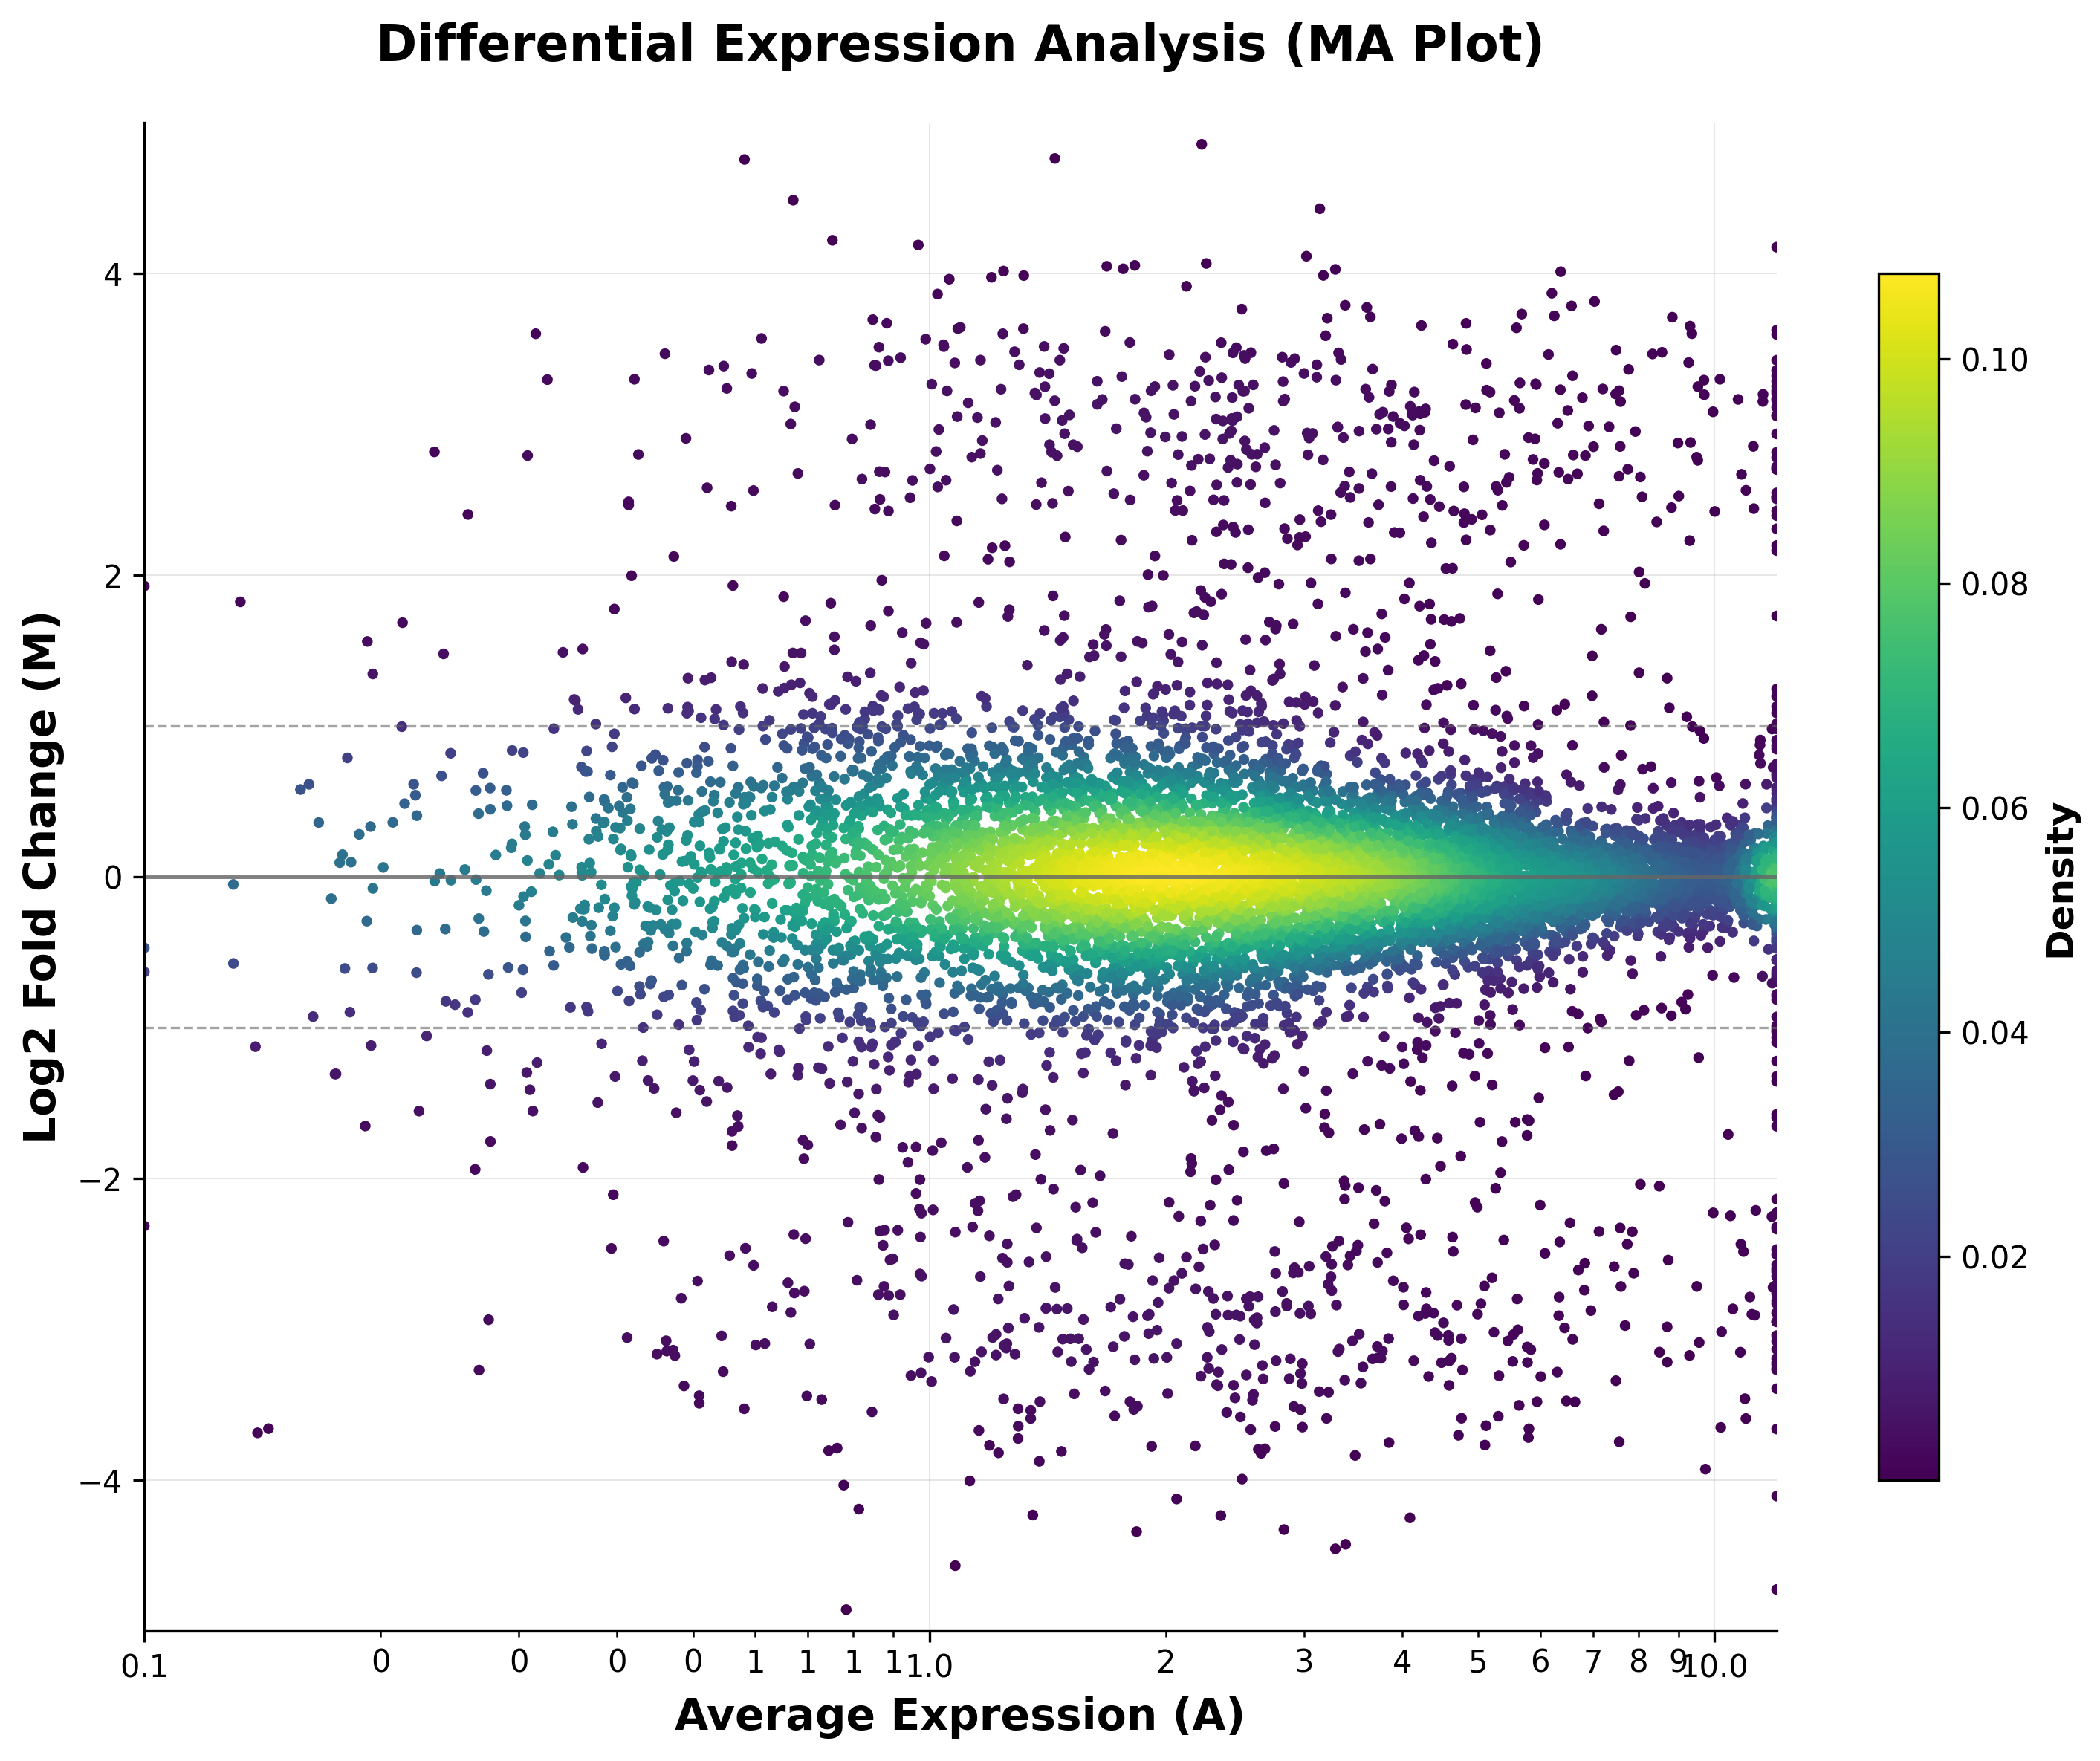

Recreate this plot in Python.
import numpy as np
import matplotlib.pyplot as plt
import seaborn as sns
from scipy.stats import gaussian_kde

# Set style for clean, professional look
plt.style.use('default')
sns.set_palette("viridis")

# Generate 10,000 data points for realistic MA plot
np.random.seed(42)  # For reproducible results

# Generate realistic MA plot data with proper variance structure
n_points = 10000

# Generate average expression values (A values) - log2 of average counts
# Most genes have low expression, fewer have high expression (log-normal distribution)
# Adjust to avoid the line of points at high expression
avg_expr = np.random.lognormal(mean=1.2, sigma=1.0, size=n_points)
avg_expr = np.clip(avg_expr, 0.1, 12)  # Reduced upper limit to avoid line effect

# Generate log2 fold changes (M values) with proper variance structure
# Variance should be highest at low expression and decrease with higher expression
log2fc = np.zeros(n_points)

for i in range(n_points):
    # Calculate variance based on expression level (higher variance at low expression)
    # This mimics the real behavior in RNA-seq data - more pronounced funnel
    expr_level = avg_expr[i]
    if expr_level < 0.3:
        variance = 4.0  # Very high variance for very low expression
    elif expr_level < 1:
        variance = 3.5  # High variance for low expression
    elif expr_level < 3:
        variance = 2.5  # Medium-high variance for moderate expression
    elif expr_level < 6:
        variance = 1.5  # Medium variance for higher expression
    else:
        variance = 0.8  # Lower variance for high expression
    
    # Generate fold change with expression-dependent variance
    # Most genes should cluster tightly around zero with more pronounced funnel
    if np.random.random() < 0.90:  # 90% of genes have small changes
        log2fc[i] = np.random.normal(0, variance * 0.2)  # Even tighter clustering
    else:
        log2fc[i] = np.random.normal(0, variance * 0.8)  # Some spread but controlled

# Add some differentially expressed genes
# Up-regulated genes (positive log2 fold change)
n_up = 350
up_indices = np.random.choice(n_points, n_up, replace=False)
log2fc[up_indices] = np.random.normal(3.0, 0.5, n_up)

# Down-regulated genes (negative log2 fold change)
n_down = 350
down_indices = np.random.choice(np.setdiff1d(np.arange(n_points), up_indices), n_down, replace=False)
log2fc[down_indices] = np.random.normal(-3.0, 0.5, n_down)

# Create the figure
fig, ax = plt.subplots(figsize=(10, 8), dpi=150)

# Calculate density for coloring
xy = np.vstack([avg_expr, log2fc])
z = gaussian_kde(xy)(xy)

# Create scatter plot with density-based coloring
scatter = ax.scatter(avg_expr, log2fc, c=z, cmap='viridis', 
                    s=12, alpha=1.0, edgecolors='none')  # Larger markers, no transparency

# Add colorbar
cbar = plt.colorbar(scatter, ax=ax, shrink=0.8, aspect=20)
cbar.set_label('Density', fontsize=12, fontweight='bold')
cbar.ax.tick_params(labelsize=10)

# Customize the plot
ax.set_xlabel('Average Expression (A)', fontsize=14, fontweight='bold')
ax.set_ylabel('Log2 Fold Change (M)', fontsize=14, fontweight='bold')
ax.set_title('Differential Expression Analysis (MA Plot)', fontsize=16, fontweight='bold', pad=20)

# Add reference lines
ax.axhline(y=0, color='#666666', linestyle='-', linewidth=1.2, alpha=0.8)
ax.axhline(y=1, color='#666666', linestyle='--', linewidth=0.8, alpha=0.6)
ax.axhline(y=-1, color='#666666', linestyle='--', linewidth=0.8, alpha=0.6)

# Set axis limits and use log scale for x-axis
ax.set_xlim(0.1, 12)
ax.set_ylim(-5, 5)
ax.set_xscale('log')  # Log scale for expression values

# Remove spines and customize grid
ax.spines['top'].set_visible(False)
ax.spines['right'].set_visible(False)
ax.spines['left'].set_visible(True)
ax.spines['bottom'].set_visible(True)

# Customize grid
ax.grid(True, alpha=0.3, linewidth=0.5)
ax.set_axisbelow(True)

# Format x-axis ticks for log scale
ax.xaxis.set_major_formatter(plt.ScalarFormatter())
ax.xaxis.set_minor_formatter(plt.ScalarFormatter())

# Adjust layout and save
plt.tight_layout()
plt.savefig('ma_plot.png', dpi=300, bbox_inches='tight', 
            facecolor='white', edgecolor='none')
plt.close()

print("MA plot generated successfully as ma_plot.png")
print(f"Generated {n_points} data points")
print(f"Added {n_up} up-regulated and {n_down} down-regulated genes")
print("Variance structure: More pronounced funnel shape")
print("Distribution: Classic MA plot with tight clustering and funnel spread") 
